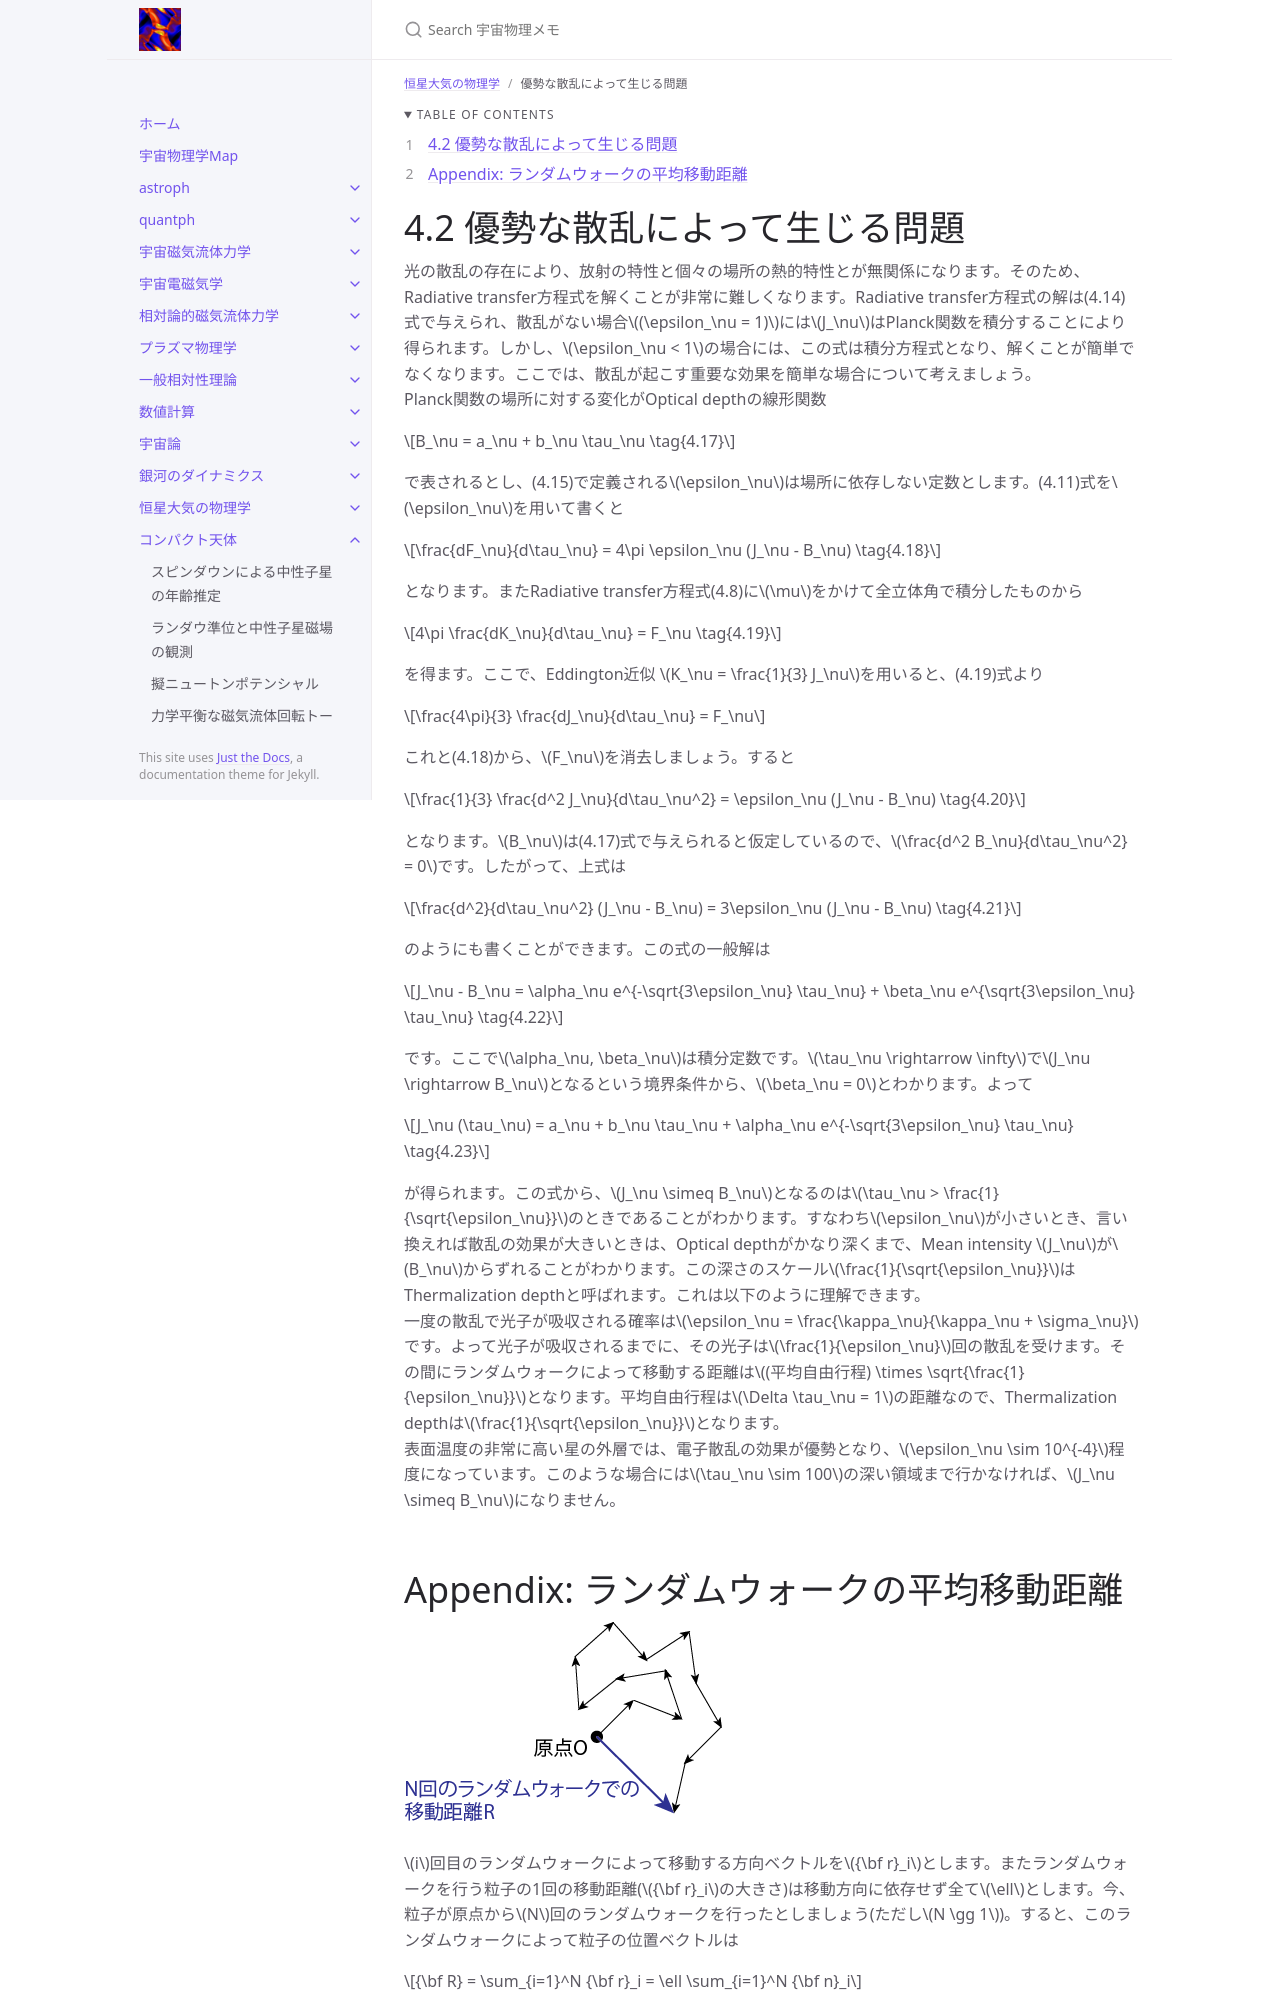

repository: github-nakasho/github-nakasho.github.io · page: docs/atmos/scattering_dominated.html · generator: jekyll

---
layout: default
title: 優勢な散乱によって生じる問題
parent: 恒星大気の物理学
math: mathjax3
permalink: /atmos/scattering_dominated
nav_order: 21
---

{: .no_toc }

<details open markdown="block">
  <summary>
    Table of contents
  </summary>
  {: .text-delta }
1. TOC
{:toc}
</details>

{% include adsense.html %}

# 4.2 優勢な散乱によって生じる問題

光の散乱の存在により、放射の特性と個々の場所の熱的特性とが無関係になります。そのため、Radiative transfer方程式を解くことが非常に難しくなります。Radiative transfer方程式の解は(4.14)式で与えられ、散乱がない場合$$(\epsilon_\nu = 1)$$には$$J_\nu$$はPlanck関数を積分することにより得られます。しかし、$$\epsilon_\nu < 1$$の場合には、この式は積分方程式となり、解くことが簡単でなくなります。ここでは、散乱が起こす重要な効果を簡単な場合について考えましょう。  
Planck関数の場所に対する変化がOptical depthの線形関数

$$
B_\nu 
= a_\nu + b_\nu \tau_\nu \tag{4.17}
$$

で表されるとし、(4.15)で定義される$$\epsilon_\nu$$は場所に依存しない定数とします。(4.11)式を$$\epsilon_\nu$$を用いて書くと

$$
\frac{dF_\nu}{d\tau_\nu} 
= 4\pi \epsilon_\nu (J_\nu - B_\nu) \tag{4.18}
$$

となります。またRadiative transfer方程式(4.8)に$$\mu$$をかけて全立体角で積分したものから

$$
4\pi \frac{dK_\nu}{d\tau_\nu} 
= F_\nu \tag{4.19}
$$

を得ます。ここで、Eddington近似 $$K_\nu = \frac{1}{3} J_\nu$$を用いると、(4.19)式より

$$
\frac{4\pi}{3} \frac{dJ_\nu}{d\tau_\nu} 
= F_\nu
$$

これと(4.18)から、$$F_\nu$$を消去しましょう。すると

$$
\frac{1}{3} \frac{d^2 J_\nu}{d\tau_\nu^2} 
= \epsilon_\nu (J_\nu - B_\nu) \tag{4.20}
$$

となります。$$B_\nu$$は(4.17)式で与えられると仮定しているので、$$\frac{d^2 B_\nu}{d\tau_\nu^2} = 0$$です。したがって、上式は

$$
\frac{d^2}{d\tau_\nu^2} (J_\nu - B_\nu) 
= 3\epsilon_\nu (J_\nu - B_\nu) \tag{4.21}
$$

のようにも書くことができます。この式の一般解は

$$
J_\nu - B_\nu 
= \alpha_\nu e^{-\sqrt{3\epsilon_\nu} \tau_\nu} + \beta_\nu e^{\sqrt{3\epsilon_\nu} \tau_\nu} \tag{4.22}
$$

です。ここで$$\alpha_\nu, \beta_\nu$$は積分定数です。$$\tau_\nu \rightarrow \infty$$で$$J_\nu \rightarrow B_\nu$$となるという境界条件から、$$\beta_\nu = 0$$とわかります。よって

$$
J_\nu (\tau_\nu) 
= a_\nu + b_\nu \tau_\nu + \alpha_\nu e^{-\sqrt{3\epsilon_\nu} \tau_\nu} \tag{4.23}
$$

が得られます。この式から、$$J_\nu \simeq B_\nu$$となるのは$$\tau_\nu > \frac{1}{\sqrt{\epsilon_\nu}}$$のときであることがわかります。すなわち$$\epsilon_\nu$$が小さいとき、言い換えれば散乱の効果が大きいときは、Optical depthがかなり深くまで、Mean intensity $$J_\nu$$が$$B_\nu$$からずれることがわかります。この深さのスケール$$\frac{1}{\sqrt{\epsilon_\nu}}$$はThermalization depthと呼ばれます。これは以下のように理解できます。  
一度の散乱で光子が吸収される確率は$$\epsilon_\nu = \frac{\kappa_\nu}{\kappa_\nu + \sigma_\nu}$$です。よって光子が吸収されるまでに、その光子は$$\frac{1}{\epsilon_\nu}$$回の散乱を受けます。その間にランダムウォークによって移動する距離は$$(平均自由行程) \times \sqrt{\frac{1}{\epsilon_\nu}}$$となります。平均自由行程は$$\Delta \tau_\nu = 1$$の距離なので、Thermalization depthは$$\frac{1}{\sqrt{\epsilon_\nu}}$$となります。  
表面温度の非常に高い星の外層では、電子散乱の効果が優勢となり、$$\epsilon_\nu \sim 10^{-4}$$程度になっています。このような場合には$$\tau_\nu \sim 100$$の深い領域まで行かなければ、$$J_\nu \simeq B_\nu$$になりません。
